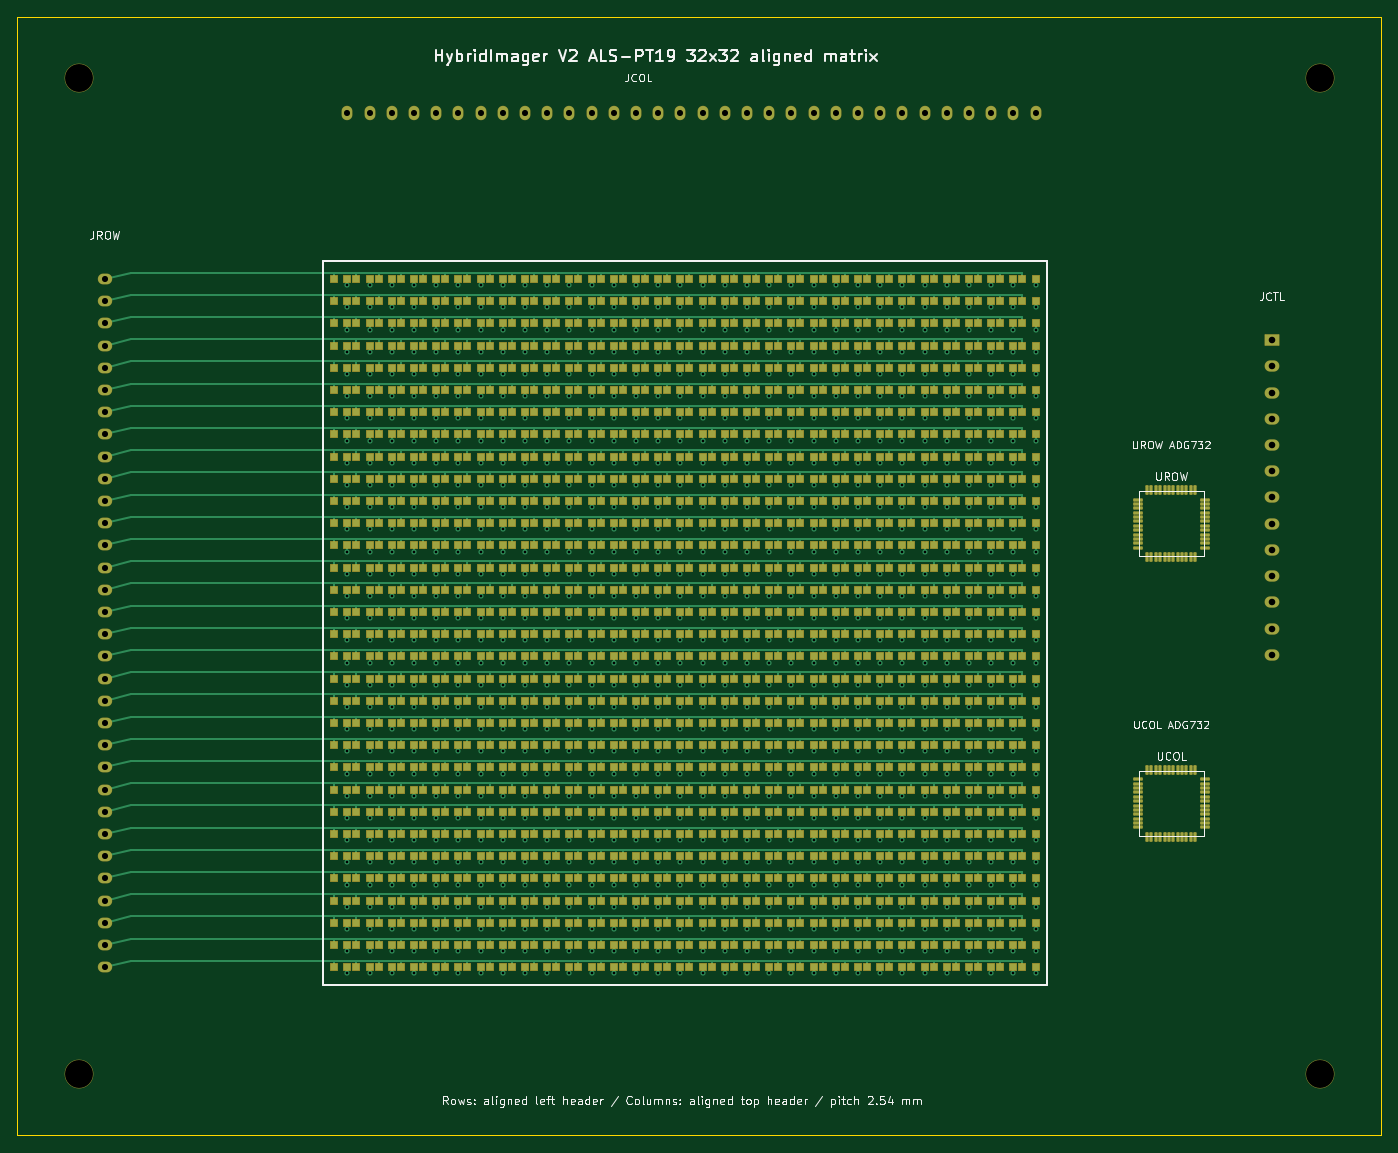
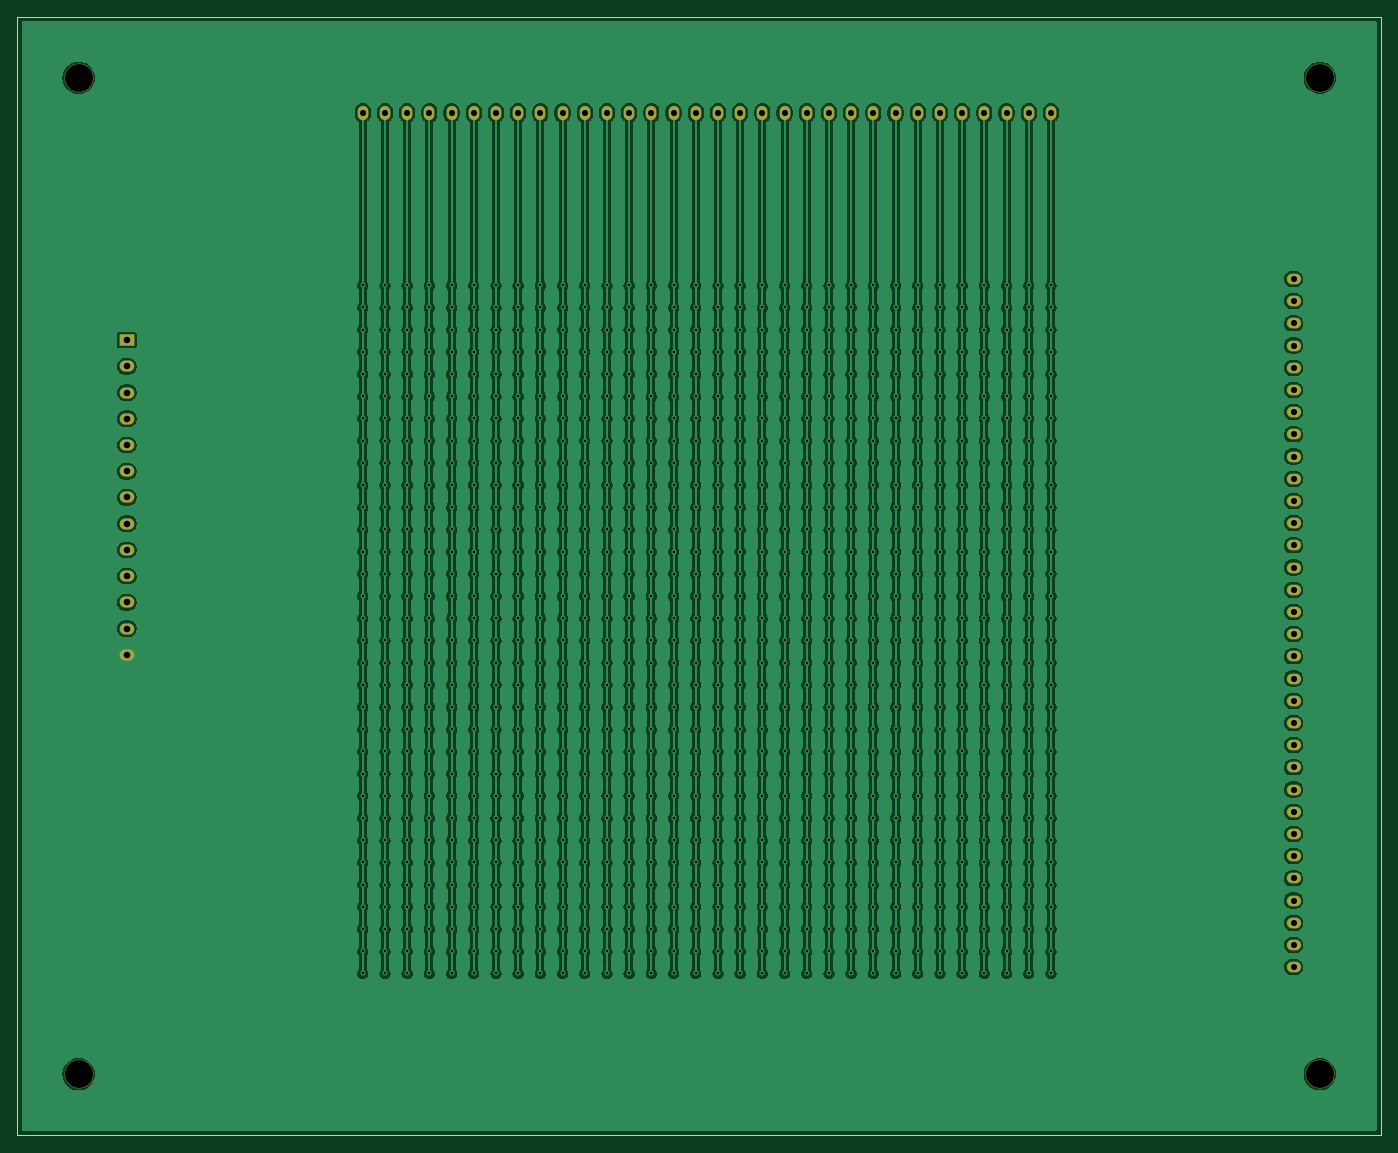
Circuit board: 8 layer files. Board 156.0 x 128.0 mm.
- bottom_copper: hybridimager-v2-als-pt19-32x32-B_Cu.gbl (939866 bytes)
- bottom_mask: hybridimager-v2-als-pt19-32x32-B_Mask.gbs (3423 bytes)
- bottom_silk: hybridimager-v2-als-pt19-32x32-B_Silkscreen.gbo (525 bytes)
- outline: hybridimager-v2-als-pt19-32x32-Edge_Cuts.gm1 (754 bytes)
- top_copper: hybridimager-v2-als-pt19-32x32-F_Cu.gtl (268321 bytes)
- top_mask: hybridimager-v2-als-pt19-32x32-F_Mask.gts (77524 bytes)
- top_silk: hybridimager-v2-als-pt19-32x32-F_Silkscreen.gto (65298 bytes)
- drill: hybridimager-v2-als-pt19-32x32.drl (16557 bytes)

=== bottom_copper: hybridimager-v2-als-pt19-32x32-B_Cu.gbl (939866 bytes, source omitted) ===
=== bottom_mask: hybridimager-v2-als-pt19-32x32-B_Mask.gbs (3423 bytes, source withheld) ===
=== bottom_silk: hybridimager-v2-als-pt19-32x32-B_Silkscreen.gbo ===
%TF.GenerationSoftware,KiCad,Pcbnew,10.0.3-10.0.3~ubuntu24.04.1*%
%TF.CreationDate,2026-06-08T12:14:23+08:00*%
%TF.ProjectId,hybridimager-v2-als-pt19-32x32,68796272-6964-4696-9d61-6765722d7632,0.2.0-draft*%
%TF.SameCoordinates,Original*%
%TF.FileFunction,Legend,Bot*%
%TF.FilePolarity,Positive*%
%FSLAX46Y46*%
G04 Gerber Fmt 4.6, Leading zero omitted, Abs format (unit mm)*
G04 Created by KiCad (PCBNEW 10.0.3-10.0.3~ubuntu24.04.1) date 2026-06-08 12:14:23*
%MOMM*%
%LPD*%
G01*
G04 APERTURE LIST*
G04 APERTURE END LIST*
M02*

=== outline: hybridimager-v2-als-pt19-32x32-Edge_Cuts.gm1 ===
%TF.GenerationSoftware,KiCad,Pcbnew,10.0.3-10.0.3~ubuntu24.04.1*%
%TF.CreationDate,2026-06-08T12:14:23+08:00*%
%TF.ProjectId,hybridimager-v2-als-pt19-32x32,68796272-6964-4696-9d61-6765722d7632,0.2.0-draft*%
%TF.SameCoordinates,Original*%
%TF.FileFunction,Profile,NP*%
%FSLAX46Y46*%
G04 Gerber Fmt 4.6, Leading zero omitted, Abs format (unit mm)*
G04 Created by KiCad (PCBNEW 10.0.3-10.0.3~ubuntu24.04.1) date 2026-06-08 12:14:23*
%MOMM*%
%LPD*%
G01*
G04 APERTURE LIST*
%TA.AperFunction,Profile*%
%ADD10C,0.150000*%
%TD*%
G04 APERTURE END LIST*
D10*
X18000000Y-18000000D02*
X174000000Y-18000000D01*
X18000000Y-146000000D02*
X18000000Y-18000000D01*
X174000000Y-18000000D02*
X174000000Y-146000000D01*
X174000000Y-146000000D02*
X18000000Y-146000000D01*
M02*

=== top_copper: hybridimager-v2-als-pt19-32x32-F_Cu.gtl (268321 bytes, source omitted) ===
=== top_mask: hybridimager-v2-als-pt19-32x32-F_Mask.gts (77524 bytes, source omitted) ===
=== top_silk: hybridimager-v2-als-pt19-32x32-F_Silkscreen.gto (65298 bytes, source omitted) ===
=== drill: hybridimager-v2-als-pt19-32x32.drl (16557 bytes, source omitted) ===
